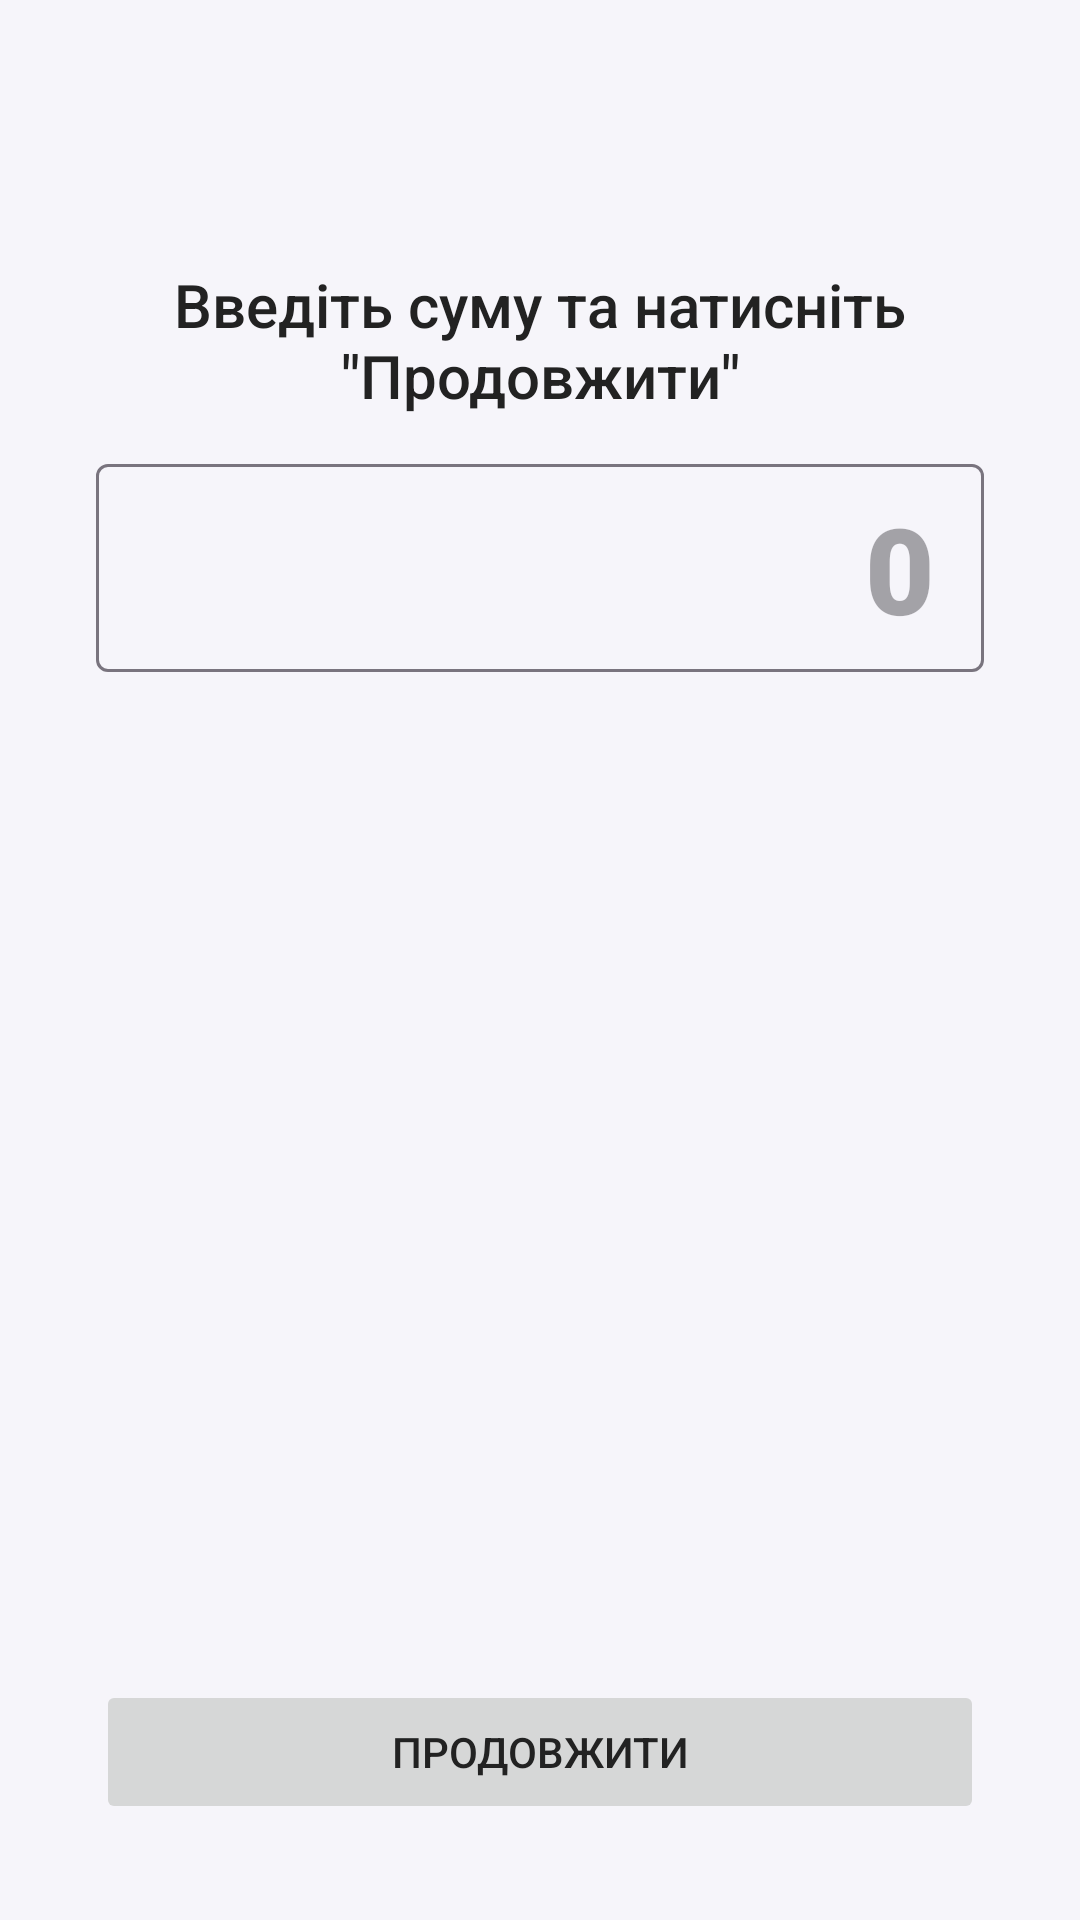

Produce the Android XML layout that renders to this screen, including the resource entries it uses.
<!-- AndroidManifest.xml: application theme Theme.ATM -->
<!-- res/layout/fragment_withdraw_cash.xml -->
<?xml version="1.0" encoding="utf-8"?>
<androidx.constraintlayout.widget.ConstraintLayout xmlns:android="http://schemas.android.com/apk/res/android"
    android:layout_width="match_parent"
    android:layout_height="match_parent"
    xmlns:app="http://schemas.android.com/apk/res-auto">

    <Button
        android:id="@+id/back_button"
        style="@style/Widget.Material3.Button.IconButton.Outlined"
        android:layout_width="wrap_content"
        android:layout_height="wrap_content"
        android:layout_marginStart="8dp"
        android:layout_marginTop="8dp"
        app:icon="@drawable/outline_arrow_back_24"
        app:layout_constraintStart_toStartOf="parent"
        app:layout_constraintTop_toTopOf="parent"
        app:layout_constraintVertical_chainStyle="packed"
        app:shapeAppearance="@style/ShapeAppearance.Material3.MediumComponent" />

    <TextView
        android:id="@+id/title_text_view"
        android:layout_width="0dp"
        android:layout_height="wrap_content"
        android:layout_marginStart="32dp"
        android:layout_marginTop="32dp"
        android:layout_marginEnd="32dp"
        android:fontFamily="sans-serif-medium"
        android:text="@string/enter_amount"
        android:textAlignment="center"
        android:textSize="20sp"
        app:layout_constraintEnd_toEndOf="parent"
        app:layout_constraintStart_toStartOf="parent"
        app:layout_constraintTop_toBottomOf="@+id/back_button" />

    <com.google.android.material.textfield.TextInputLayout
        android:id="@+id/textInputLayout"
        android:layout_width="0dp"
        android:layout_height="wrap_content"
        android:layout_marginTop="16dp"
        app:errorEnabled="true"
        app:errorIconDrawable="@null"
        app:hintEnabled="false"
        app:layout_constrainedWidth="true"
        app:layout_constraintEnd_toEndOf="@+id/title_text_view"
        app:layout_constraintHorizontal_bias="0.5"
        app:layout_constraintStart_toStartOf="@+id/title_text_view"
        app:layout_constraintTop_toBottomOf="@+id/title_text_view"
        app:passwordToggleDrawable="@null">

        <com.google.android.material.textfield.TextInputEditText
            android:id="@+id/sum_text_input"
            android:layout_width="match_parent"
            android:layout_height="wrap_content"
            android:digits="0123456789"
            android:fontFamily="sans-serif-black"
            android:hint="0"
            android:imeOptions="actionDone"
            android:inputType="numberDecimal"
            android:lines="1"
            android:maxLength="4"
            android:maxLines="1"
            android:paddingTop="8dp"
            android:paddingBottom="8dp"
            android:textAlignment="textEnd"
            android:textSize="40sp" />
    </com.google.android.material.textfield.TextInputLayout>

    <Button
        android:id="@+id/continue_button"
        android:layout_width="0dp"
        android:layout_height="wrap_content"
        android:layout_marginStart="32dp"
        android:layout_marginEnd="32dp"
        android:layout_marginBottom="32dp"
        android:enabled="false"
        android:text="@string/to_continue"
        app:layout_constraintBottom_toBottomOf="parent"
        app:layout_constraintEnd_toEndOf="parent"
        app:layout_constraintStart_toStartOf="parent" />

</androidx.constraintlayout.widget.ConstraintLayout>
<!-- resources referenced by this layout -->
<resources>
  <string name="enter_amount">Введіть суму та натисніть \"Продовжити\"</string>
  <string name="to_continue">Продовжити</string>
  <style name="Theme.ATM" parent="Base.Theme.ATM" />
  <style name="Base.Theme.ATM" parent="Theme.Material3.Light.NoActionBar">
          
  
          <item name="colorPrimary">@color/raisin_black</item>
          <item name="colorError">@color/congo_pink</item>
          <item name="colorOnError">@color/fire_opal</item>
  
          <item name="android:colorBackground">@color/cultured</item>
          <item name="android:windowLightStatusBar">true</item>
          <item name="android:textColor">@color/raisin_black</item>
      </style>
  <color name="raisin_black">#222222</color>
  <color name="congo_pink">#FF7B7B</color>
  <color name="fire_opal">#E25151</color>
  <color name="cultured">#F6F5FA</color>
</resources>
